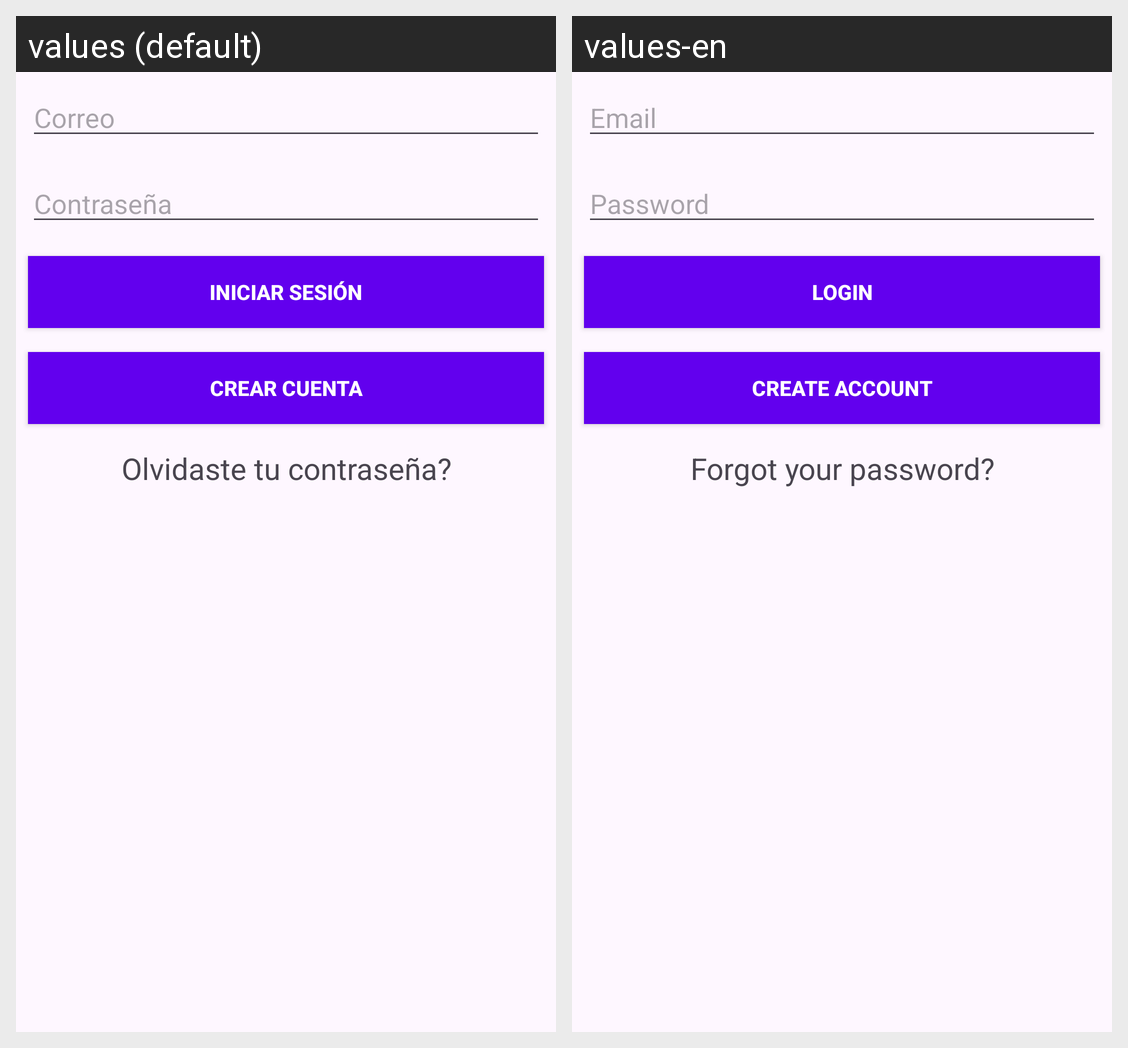

The same Android screen rendered under two of its app's locales, left to right. List the strings drawn on it with the default value and each locale's translation.
Android screen res/layout/activity_main.xml rendered under 2 locales, left to right: values (default), values-en. Device: Nexus 5 (rendered at 1080×1920; each locale shown at half size, 540×960, under a caption strip naming it); theme Theme.AppMovilesNassican.
Strings drawn on this screen, with the default value and each locale's value (text and hints the layout hard-codes, and strings that could not be matched under every locale, appear in the picture but are not listed):

email
  values: Correo
  values-en: Email

password
  values: Contraseña
  values-en: Password

login
  values: Iniciar sesión
  values-en: Login

createAct
  values: Crear cuenta
  values-en: Create account

forgotPassword
  values: Olvidaste tu contraseña?
  values-en: Forgot your password?
